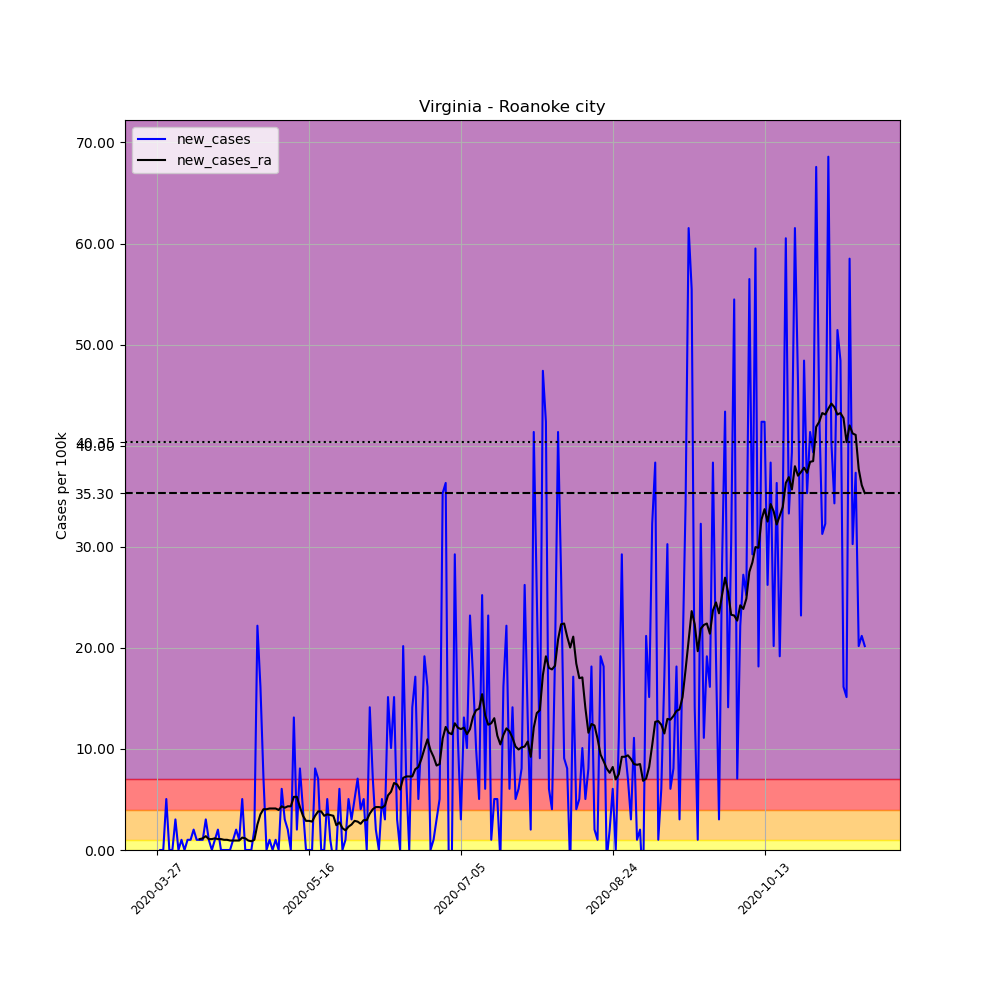

Data behind this chart, as committed beside it:
, date, county, state, fips, cases, deaths, COUNTY, STNAME, CTYNAME, POPESTIMATE2019, per_100k, new_cases, new_cases_ra
421174, 2020-03-27, Roanoke city, Virginia, 51770, 1, 0, 770, Virginia, Roanoke city, 99143, 1.009, , 
421175, 2020-03-28, Roanoke city, Virginia, 51770, 1, 0, 770, Virginia, Roanoke city, 99143, 1.009, 0.0, 
421176, 2020-03-29, Roanoke city, Virginia, 51770, 1, 0, 770, Virginia, Roanoke city, 99143, 1.009, 0.0, 
421177, 2020-03-30, Roanoke city, Virginia, 51770, 6, 0, 770, Virginia, Roanoke city, 99143, 6.052, 5.043, 
421178, 2020-03-31, Roanoke city, Virginia, 51770, 6, 0, 770, Virginia, Roanoke city, 99143, 6.052, 0.0, 
421179, 2020-04-01, Roanoke city, Virginia, 51770, 6, 0, 770, Virginia, Roanoke city, 99143, 6.052, 0.0, 
421180, 2020-04-02, Roanoke city, Virginia, 51770, 9, 0, 770, Virginia, Roanoke city, 99143, 9.078, 3.026, 
421181, 2020-04-03, Roanoke city, Virginia, 51770, 9, 0, 770, Virginia, Roanoke city, 99143, 9.078, 0.0, 
421182, 2020-04-04, Roanoke city, Virginia, 51770, 10, 0, 770, Virginia, Roanoke city, 99143, 10.09, 1.009, 
421183, 2020-04-05, Roanoke city, Virginia, 51770, 10, 0, 770, Virginia, Roanoke city, 99143, 10.09, 0.0, 
421184, 2020-04-06, Roanoke city, Virginia, 51770, 11, 0, 770, Virginia, Roanoke city, 99143, 11.1, 1.009, 
421185, 2020-04-07, Roanoke city, Virginia, 51770, 12, 0, 770, Virginia, Roanoke city, 99143, 12.1, 1.009, 
421186, 2020-04-08, Roanoke city, Virginia, 51770, 14, 0, 770, Virginia, Roanoke city, 99143, 14.12, 2.017, 
421187, 2020-04-09, Roanoke city, Virginia, 51770, 15, 0, 770, Virginia, Roanoke city, 99143, 15.13, 1.009, 
421188, 2020-04-10, Roanoke city, Virginia, 51770, 16, 0, 770, Virginia, Roanoke city, 99143, 16.14, 1.009, 1.081
421189, 2020-04-11, Roanoke city, Virginia, 51770, 17, 0, 770, Virginia, Roanoke city, 99143, 17.15, 1.009, 1.153
421190, 2020-04-12, Roanoke city, Virginia, 51770, 20, 0, 770, Virginia, Roanoke city, 99143, 20.17, 3.026, 1.369
421191, 2020-04-13, Roanoke city, Virginia, 51770, 21, 0, 770, Virginia, Roanoke city, 99143, 21.18, 1.009, 1.081
421192, 2020-04-14, Roanoke city, Virginia, 51770, 21, 0, 770, Virginia, Roanoke city, 99143, 21.18, 0.0, 1.081
421193, 2020-04-15, Roanoke city, Virginia, 51770, 22, 0, 770, Virginia, Roanoke city, 99143, 22.19, 1.009, 1.153
421194, 2020-04-16, Roanoke city, Virginia, 51770, 24, 0, 770, Virginia, Roanoke city, 99143, 24.21, 2.017, 1.081
421195, 2020-04-17, Roanoke city, Virginia, 51770, 24, 0, 770, Virginia, Roanoke city, 99143, 24.21, 0.0, 1.081
421196, 2020-04-18, Roanoke city, Virginia, 51770, 24, 0, 770, Virginia, Roanoke city, 99143, 24.21, 0.0, 1.009
421197, 2020-04-19, Roanoke city, Virginia, 51770, 24, 0, 770, Virginia, Roanoke city, 99143, 24.21, 0.0, 1.009
421198, 2020-04-20, Roanoke city, Virginia, 51770, 24, 0, 770, Virginia, Roanoke city, 99143, 24.21, 0.0, 0.9366
421199, 2020-04-21, Roanoke city, Virginia, 51770, 25, 0, 770, Virginia, Roanoke city, 99143, 25.22, 1.009, 0.9366
421200, 2020-04-22, Roanoke city, Virginia, 51770, 27, 0, 770, Virginia, Roanoke city, 99143, 27.23, 2.017, 0.9366
421201, 2020-04-23, Roanoke city, Virginia, 51770, 28, 0, 770, Virginia, Roanoke city, 99143, 28.24, 1.009, 0.9366
421202, 2020-04-24, Roanoke city, Virginia, 51770, 33, 0, 770, Virginia, Roanoke city, 99143, 33.29, 5.043, 1.225
421203, 2020-04-25, Roanoke city, Virginia, 51770, 33, 0, 770, Virginia, Roanoke city, 99143, 33.29, 0.0, 1.153
421204, 2020-04-26, Roanoke city, Virginia, 51770, 33, 0, 770, Virginia, Roanoke city, 99143, 33.29, 0.0, 0.9366
421205, 2020-04-27, Roanoke city, Virginia, 51770, 33, 0, 770, Virginia, Roanoke city, 99143, 33.29, 0.0, 0.8646
421206, 2020-04-28, Roanoke city, Virginia, 51770, 35, 0, 770, Virginia, Roanoke city, 99143, 35.3, 2.017, 1.009
421207, 2020-04-29, Roanoke city, Virginia, 51770, 57, 0, 770, Virginia, Roanoke city, 99143, 57.49, 22.19, 2.522
421208, 2020-04-30, Roanoke city, Virginia, 51770, 73, 0, 770, Virginia, Roanoke city, 99143, 73.63, 16.14, 3.53
421209, 2020-05-01, Roanoke city, Virginia, 51770, 80, 0, 770, Virginia, Roanoke city, 99143, 80.69, 7.061, 4.035
421210, 2020-05-02, Roanoke city, Virginia, 51770, 80, 0, 770, Virginia, Roanoke city, 99143, 80.69, 0.0, 4.035
421211, 2020-05-03, Roanoke city, Virginia, 51770, 81, 0, 770, Virginia, Roanoke city, 99143, 81.7, 1.009, 4.107
421212, 2020-05-04, Roanoke city, Virginia, 51770, 81, 0, 770, Virginia, Roanoke city, 99143, 81.7, 0.0, 4.107
421213, 2020-05-05, Roanoke city, Virginia, 51770, 82, 0, 770, Virginia, Roanoke city, 99143, 82.71, 1.009, 4.107
421214, 2020-05-06, Roanoke city, Virginia, 51770, 82, 0, 770, Virginia, Roanoke city, 99143, 82.71, 0.0, 3.963
421215, 2020-05-07, Roanoke city, Virginia, 51770, 88, 1, 770, Virginia, Roanoke city, 99143, 88.76, 6.052, 4.323
421216, 2020-05-08, Roanoke city, Virginia, 51770, 91, 1, 770, Virginia, Roanoke city, 99143, 91.79, 3.026, 4.179
421217, 2020-05-09, Roanoke city, Virginia, 51770, 93, 1, 770, Virginia, Roanoke city, 99143, 93.8, 2.017, 4.323
421218, 2020-05-10, Roanoke city, Virginia, 51770, 93, 1, 770, Virginia, Roanoke city, 99143, 93.8, 0.0, 4.323
421219, 2020-05-11, Roanoke city, Virginia, 51770, 106, 1, 770, Virginia, Roanoke city, 99143, 106.9, 13.11, 5.259
421220, 2020-05-12, Roanoke city, Virginia, 51770, 108, 1, 770, Virginia, Roanoke city, 99143, 108.9, 2.017, 5.259
421221, 2020-05-13, Roanoke city, Virginia, 51770, 116, 1, 770, Virginia, Roanoke city, 99143, 117, 8.069, 4.251
421222, 2020-05-14, Roanoke city, Virginia, 51770, 120, 1, 770, Virginia, Roanoke city, 99143, 121, 4.035, 3.386
421223, 2020-05-15, Roanoke city, Virginia, 51770, 120, 1, 770, Virginia, Roanoke city, 99143, 121, 0.0, 2.882
421224, 2020-05-16, Roanoke city, Virginia, 51770, 120, 8, 770, Virginia, Roanoke city, 99143, 121, 0.0, 2.882
421225, 2020-05-17, Roanoke city, Virginia, 51770, 120, 8, 770, Virginia, Roanoke city, 99143, 121, 0.0, 2.81
421226, 2020-05-18, Roanoke city, Virginia, 51770, 128, 8, 770, Virginia, Roanoke city, 99143, 129.1, 8.069, 3.386
421227, 2020-05-19, Roanoke city, Virginia, 51770, 135, 8, 770, Virginia, Roanoke city, 99143, 136.2, 7.061, 3.818
421228, 2020-05-20, Roanoke city, Virginia, 51770, 135, 8, 770, Virginia, Roanoke city, 99143, 136.2, 0.0, 3.818
421229, 2020-05-21, Roanoke city, Virginia, 51770, 135, 8, 770, Virginia, Roanoke city, 99143, 136.2, 0.0, 3.386
421230, 2020-05-22, Roanoke city, Virginia, 51770, 140, 9, 770, Virginia, Roanoke city, 99143, 141.2, 5.043, 3.53
421231, 2020-05-23, Roanoke city, Virginia, 51770, 141, 9, 770, Virginia, Roanoke city, 99143, 142.2, 1.009, 3.458
421232, 2020-05-24, Roanoke city, Virginia, 51770, 140, 9, 770, Virginia, Roanoke city, 99143, 141.2, -1.009, 3.386
421233, 2020-05-25, Roanoke city, Virginia, 51770, 140, 9, 770, Virginia, Roanoke city, 99143, 141.2, 0.0, 2.45
... 174 more rows
